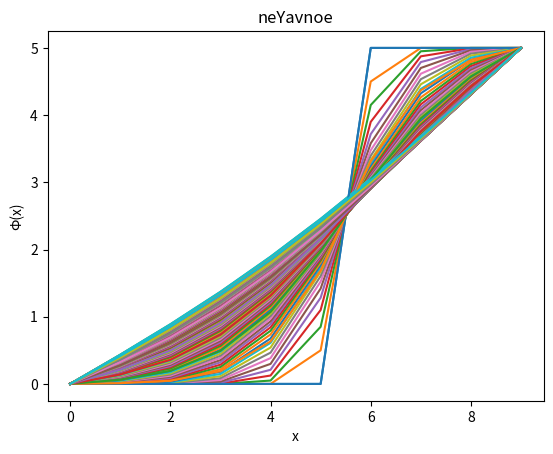

The script that saved this image:
import numpy as np
import matplotlib.pyplot as plt

D = 1 # коэффициент диффузии

nX = 10 # число шагов по x
xA = 0 # значение x на левой границе
xB= 10 # значение x на правой границе
dX = xB/nX # шаг по x

T = 10 # максимальное значение времени t на правой границе
nT = 100 # число шагов по t
dT = T / nT # шаг по t

# Начальные условия
def f0(x):
    if (x <= 5) and (x >= 0):
        return 0
    elif (x > 5) and (x <= 10):
        return 5

# Явная схема
def Yavnoe():
    x_i = np.arange(0, xB, dX)  # значения в узлах по х
    t_j = np.arange(0, T, dT)  # значение в узлах по t
    r_j = len(t_j)  # количество узлов по t
    r_i = len(x_i)  # количество узлов по x

    w_h_t = np.zeros([r_j, r_i])  # итоговая сетка размером x_i*t_j

    # граничные условия
    for j in range(r_j):
        w_h_t[j, 0] = 0
        w_h_t[j, r_i - 1] = 5

    # начальное условие, заполнение нулвого слоя
    for i in range(r_i):
        w_h_t[0, i] = f0(x_i[i])

    const = D * dT / (dX ** 2)
    for i in range(len(w_h_t) - 1):
        for j in range(1, len(x_i) - 1):
            w_h_t[i + 1, j] = w_h_t[i, j] + const * (w_h_t[i, j + 1] - 2 * w_h_t[i, j] + w_h_t[i, j - 1])

    plot_ = np.arange(0, len(w_h_t) - 1, 1)
    for y in range(0, len(w_h_t)):
        plt.plot(x_i, w_h_t[y])

    plt.title('Yavnoe')
    plt.show()


# Неявная схема
def neYavnoe():
    X = [xA + dX * i for i in range(nX)]
    A = (1 + 2*D/(dX*dX) * dT)
    B = -D/(dX*dX) * dT
    C = -D/(dX*dX) * dT

    matrix = np.array([[f0(x) for x in X]])
    diagMatrix = np.array([np.zeros(nX) for i in range(nX)])
    diagMatrix[0][0] = 1

    for i in range(1, nX - 1):
        diagMatrix[i][i-1] = C
        diagMatrix[i][i] = A
        diagMatrix[i][i+1] = B
    diagMatrix[nX-1][nX-1] = 1

    for i in range(nT - 1):
        matrix = np.append(matrix, [np.linalg.solve(diagMatrix, matrix[i])], axis=0)

    for i in range(0, len(matrix), int(len(matrix)/10)):
        plt.plot(X, matrix[i])

    plt.title('neYavnoe')
    plt.xlabel("x")
    plt.ylabel("Ф(x)")
    plt.show()




Yavnoe()
neYavnoe()
